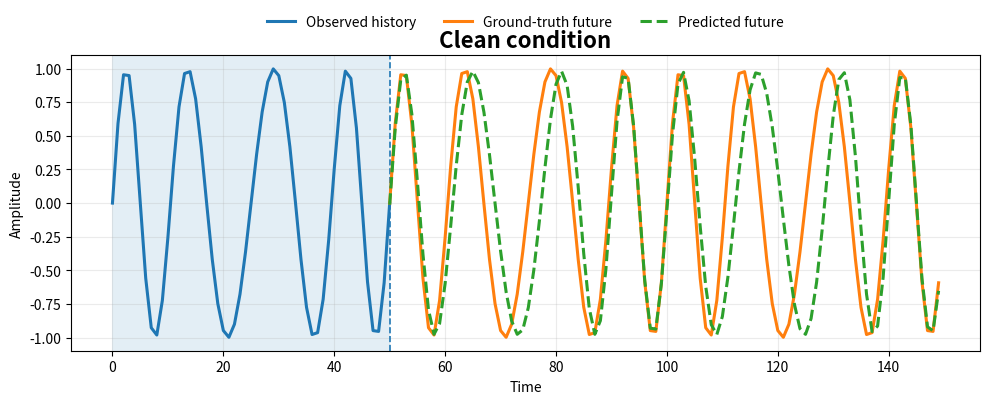
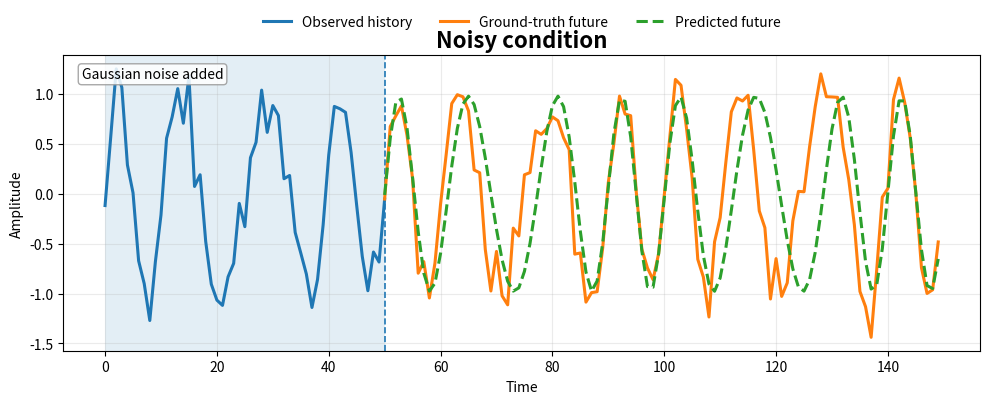
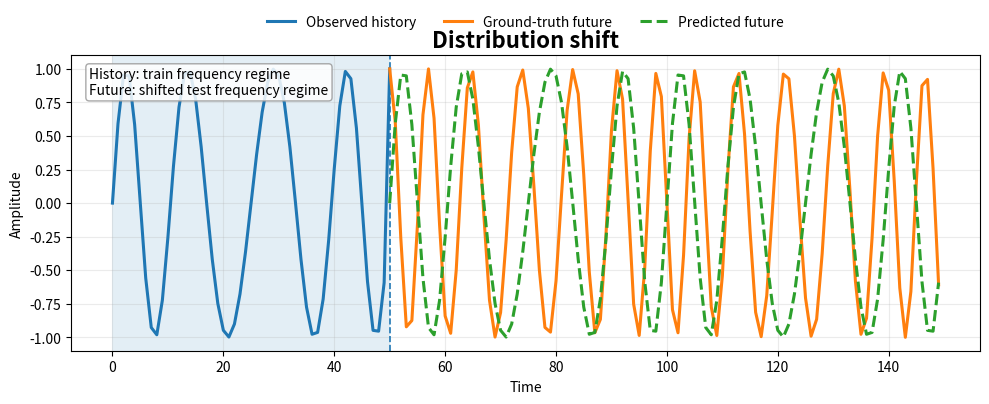
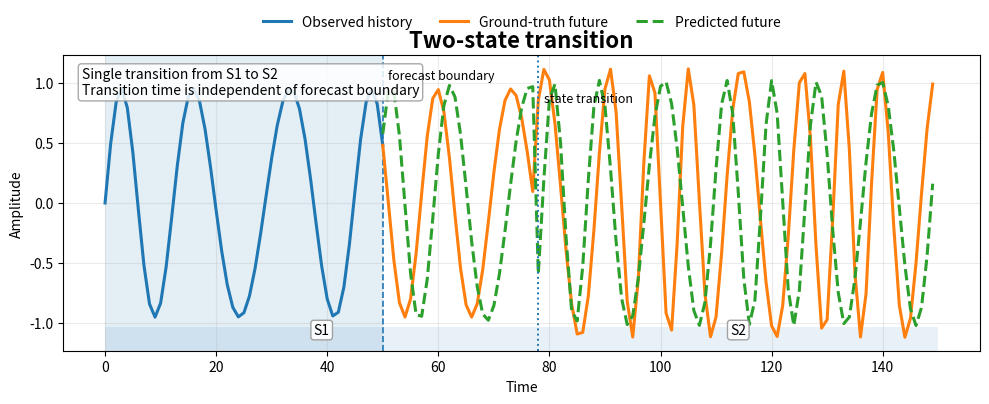
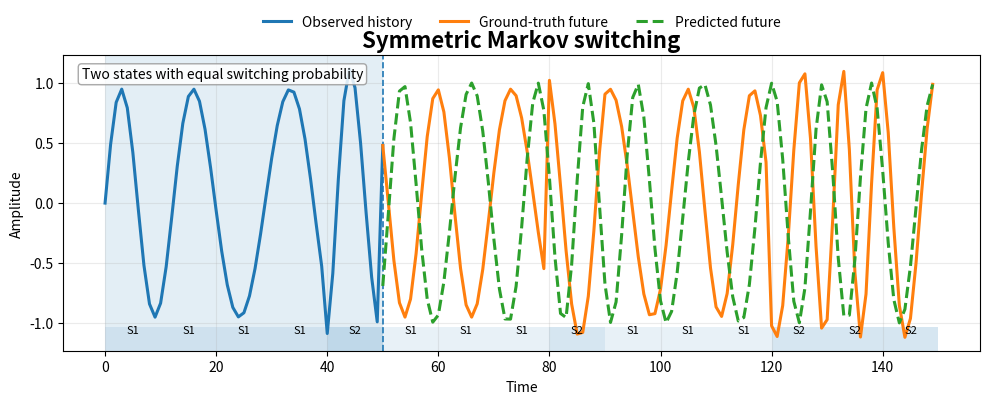
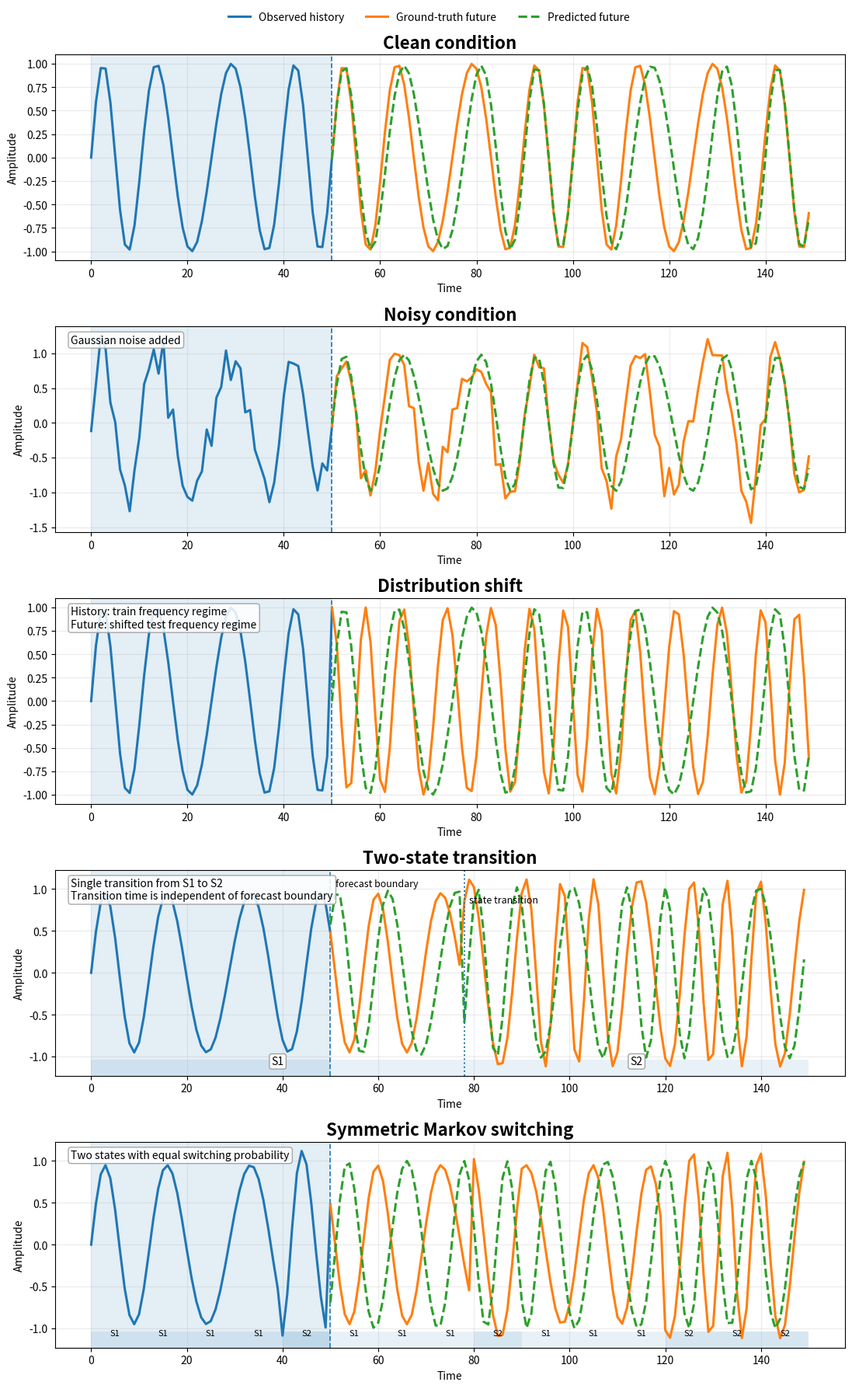

Source code (Python) for these figures, in order:
#!/usr/bin/env python3
import numpy as np
import matplotlib.pyplot as plt
from pathlib import Path


# ============================================================
# Output directory
# ============================================================
OUT_DIR = Path("evaluation_paradigms_all")
OUT_DIR.mkdir(exist_ok=True, parents=True)


# ============================================================
# Signal model
# s(t) = A sin(2π f t + β sin(2π f_mod t)) + offset
# ============================================================
def s_formula(t, A=1.0, f=0.08, beta=1.1, f_mod=0.02, offset=0.0):
    t = np.asarray(t, dtype=float)
    return A * np.sin(2 * np.pi * f * t + beta * np.sin(2 * np.pi * f_mod * t)) + offset


def gaussian_noise(x, sigma=0.18, seed=0):
    rng = np.random.default_rng(seed)
    return x + rng.normal(0.0, sigma, size=len(x))


def make_two_state_transition(t, split, p1, p2):
    x = np.empty_like(t, dtype=float)
    x[:split] = s_formula(t[:split], **p1)
    x[split:] = s_formula(t[split:], **p2)
    return x


def make_symmetric_markov_switching(t, p_state1, p_state2, p_switch=0.30, dwell=10, seed=1):
    """
    Symmetric 2-state Markov switching:
        P = [[1-p, p],
             [p, 1-p]]
    States are piecewise constant over blocks of length `dwell`.
    """
    rng = np.random.default_rng(seed)
    n = len(t)
    states = np.zeros(n, dtype=int)
    cur = 0

    for start in range(0, n, dwell):
        end = min(n, start + dwell)
        states[start:end] = cur
        if rng.random() < p_switch:
            cur = 1 - cur

    x = np.empty(n, dtype=float)
    for i in range(n):
        params = p_state1 if states[i] == 0 else p_state2
        x[i] = s_formula(np.array([t[i]]), **params)[0]

    return x, states


# ============================================================
# Global setup
# ============================================================
T = 150
HISTORY_LEN = 50
t = np.arange(T)
future_t = t[HISTORY_LEN:]

# Choose where the two-state transition happens.
# It can be anywhere:
#   < HISTORY_LEN : transition in history
#   = HISTORY_LEN : transition at forecast boundary
#   > HISTORY_LEN : transition in future
TWO_STATE_SPLIT = 78


# ============================================================
# Parameter regimes
# ============================================================
# Clean / base
clean_params = dict(A=1.0, f=0.080, beta=1.05, f_mod=0.020, offset=0.0)

# Distribution shift for SPM:
# train on one frequency regime, test on another
train_spm = dict(A=1.0, f=0.080, beta=1.05, f_mod=0.020, offset=0.0)
test_spm_shift = dict(A=1.0, f=0.125, beta=1.05, f_mod=0.020, offset=0.0)

# Two-state / Markov states
state1 = dict(A=0.95, f=0.070, beta=0.90, f_mod=0.018, offset=0.0)
state2 = dict(A=1.12, f=0.115, beta=1.25, f_mod=0.030, offset=0.0)


# ============================================================
# 1) Clean condition
# ============================================================
gt_clean = s_formula(t, **clean_params)
pred_clean = s_formula(
    future_t, A=0.98, f=0.079, beta=0.98, f_mod=0.021, offset=0.0
)


# ============================================================
# 2) Noisy condition
# ============================================================
gt_noisy = gaussian_noise(gt_clean, sigma=0.18, seed=4)
pred_noisy = s_formula(
    future_t, A=0.98, f=0.079, beta=0.98, f_mod=0.021, offset=0.0
)


# ============================================================
# 3) Distribution shift for SPM
# History: train regime
# Future ground truth: shifted test regime
# Prediction: biased toward train regime
# ============================================================
gt_shift = np.empty(T, dtype=float)
gt_shift[:HISTORY_LEN] = s_formula(t[:HISTORY_LEN], **train_spm)
gt_shift[HISTORY_LEN:] = s_formula(t[HISTORY_LEN:], **test_spm_shift)

pred_shift = s_formula(future_t, **train_spm)


# ============================================================
# 4) Two-state transition
# Single transition S1 -> S2, at arbitrary time TWO_STATE_SPLIT
# ============================================================
gt_two_state = make_two_state_transition(t, TWO_STATE_SPLIT, state1, state2)

pred_two_state = np.empty(len(future_t), dtype=float)
switch_in_future = TWO_STATE_SPLIT - HISTORY_LEN

if switch_in_future <= 0:
    # Transition happened before forecast start; future is all state2-like
    pred_two_state[:] = s_formula(
        future_t, A=1.02, f=0.102, beta=1.10, f_mod=0.025, offset=0.0
    )
elif switch_in_future >= len(future_t):
    # Transition happens after displayed future; future is all state1-like
    pred_two_state[:] = s_formula(
        future_t, A=0.98, f=0.082, beta=0.98, f_mod=0.020, offset=0.0
    )
else:
    pred_two_state[:switch_in_future] = s_formula(
        future_t[:switch_in_future], A=0.98, f=0.082, beta=0.98, f_mod=0.020, offset=0.0
    )
    pred_two_state[switch_in_future:] = s_formula(
        future_t[switch_in_future:], A=1.02, f=0.102, beta=1.10, f_mod=0.025, offset=0.0
    )


# ============================================================
# 5) Symmetric Markov switching
# ============================================================
gt_markov, states_markov = make_symmetric_markov_switching(
    t, state1, state2, p_switch=0.35, dwell=10, seed=5
)

pred_markov = s_formula(
    future_t, A=1.00, f=0.095, beta=1.00, f_mod=0.023, offset=0.0
)


# ============================================================
# Plot helpers
# ============================================================
def plot_main(ax, gt, pred_future, title, note=None):
    ax.axvspan(0, HISTORY_LEN, alpha=0.12)
    ax.axvline(HISTORY_LEN, linestyle="--", linewidth=1.2)

    ax.plot(t[:HISTORY_LEN + 1], gt[:HISTORY_LEN + 1], linewidth=2.2, label="Observed history")
    ax.plot(t[HISTORY_LEN:], gt[HISTORY_LEN:], linewidth=2.2, label="Ground-truth future")
    ax.plot(future_t, pred_future, linestyle="--", linewidth=2.2, label="Predicted future")

    ax.set_title(title, fontsize=16, fontweight="bold")
    ax.set_xlabel("Time")
    ax.set_ylabel("Amplitude")
    ax.grid(alpha=0.25)

    if note is not None:
        ax.text(
            0.02,
            0.96,
            note,
            transform=ax.transAxes,
            va="top",
            ha="left",
            fontsize=10,
            bbox=dict(
                boxstyle="round,pad=0.25",
                facecolor="white",
                alpha=0.85,
                edgecolor="0.6",
            ),
        )


def add_two_state_overlay(ax, split, labels=("S1", "S2")):
    """
    Shows state regions and explicitly separates:
      - forecast boundary (already dashed in plot_main)
      - state transition (dotted here)
    """
    y0, y1 = ax.get_ylim()
    h = 0.10 * (y1 - y0)
    base = y0 + 0.02 * (y1 - y0)

    segments = [(0, split, labels[0]), (split, T, labels[1])]

    for a, b, lab in segments:
        ax.axvspan(a, b, ymin=0.0, ymax=0.08, alpha=0.10)
        xc = 0.5 * (a + b)
        ax.text(
            xc,
            base + 0.5 * h,
            lab,
            ha="center",
            va="center",
            fontsize=10,
            bbox=dict(boxstyle="round,pad=0.2", facecolor="white", alpha=0.9, edgecolor="0.6"),
        )

    ax.axvline(split, linestyle=":", linewidth=1.4)

    ax.text(
        HISTORY_LEN + 1,
        y1 - 0.08 * (y1 - y0),
        "forecast boundary",
        fontsize=9,
    )
    ax.text(
        split + 1,
        y1 - 0.16 * (y1 - y0),
        "state transition",
        fontsize=9,
    )


def add_markov_overlay(ax, states, step=10):
    y0, y1 = ax.get_ylim()
    h = 0.10 * (y1 - y0)
    base = y0 + 0.02 * (y1 - y0)

    for s in range(0, len(states), step):
        e = min(len(states), s + step)
        alpha = 0.10 if states[s] == 0 else 0.18
        ax.axvspan(s, e, ymin=0.0, ymax=0.08, alpha=alpha)
        xc = 0.5 * (s + e)
        label = "S1" if states[s] == 0 else "S2"
        ax.text(
            xc,
            base + 0.5 * h,
            label,
            ha="center",
            va="center",
            fontsize=8,
        )


def save_figure(fig, name):
    png = OUT_DIR / f"{name}.png"
    svg = OUT_DIR / f"{name}.svg"
    fig.savefig(png, bbox_inches="tight")
    fig.savefig(svg, bbox_inches="tight")
    plt.close(fig)
    print(f"Saved {png}")
    print(f"Saved {svg}")


# ============================================================
# Save individual figures
# ============================================================
# Clean
fig, ax = plt.subplots(figsize=(10, 4.2), dpi=220)
plot_main(ax, gt_clean, pred_clean, "Clean condition")
ax.legend(frameon=False, ncol=3, loc="upper center", bbox_to_anchor=(0.5, 1.18))
fig.tight_layout()
save_figure(fig, "clean_condition")

# Noisy
fig, ax = plt.subplots(figsize=(10, 4.2), dpi=220)
plot_main(ax, gt_noisy, pred_noisy, "Noisy condition", note="Gaussian noise added")
ax.legend(frameon=False, ncol=3, loc="upper center", bbox_to_anchor=(0.5, 1.18))
fig.tight_layout()
save_figure(fig, "noisy_condition")

# Distribution shift
fig, ax = plt.subplots(figsize=(10, 4.2), dpi=220)
plot_main(
    ax,
    gt_shift,
    pred_shift,
    "Distribution shift",
    note="History: train frequency regime\nFuture: shifted test frequency regime",
)
ax.legend(frameon=False, ncol=3, loc="upper center", bbox_to_anchor=(0.5, 1.18))
fig.tight_layout()
save_figure(fig, "spm_distribution_shift")

# Two-state transition
fig, ax = plt.subplots(figsize=(10, 4.2), dpi=220)
plot_main(
    ax,
    gt_two_state,
    pred_two_state,
    "Two-state transition",
    note="Single transition from S1 to S2\nTransition time is independent of forecast boundary",
)
add_two_state_overlay(ax, TWO_STATE_SPLIT, labels=("S1", "S2"))
ax.legend(frameon=False, ncol=3, loc="upper center", bbox_to_anchor=(0.5, 1.18))
fig.tight_layout()
save_figure(fig, "two_state_transition")

# Symmetric Markov switching
fig, ax = plt.subplots(figsize=(10, 4.2), dpi=220)
plot_main(
    ax,
    gt_markov,
    pred_markov,
    "Symmetric Markov switching",
    note="Two states with equal switching probability",
)
add_markov_overlay(ax, states_markov, step=10)
ax.legend(frameon=False, ncol=3, loc="upper center", bbox_to_anchor=(0.5, 1.18))
fig.tight_layout()
save_figure(fig, "symmetric_markov_switching")


# ============================================================
# Optional combined figure
# ============================================================
fig, axes = plt.subplots(5, 1, figsize=(11, 18), dpi=220)

plot_main(axes[0], gt_clean, pred_clean, "Clean condition")
plot_main(axes[1], gt_noisy, pred_noisy, "Noisy condition", note="Gaussian noise added")
plot_main(
    axes[2],
    gt_shift,
    pred_shift,
    "Distribution shift",
    note="History: train frequency regime\nFuture: shifted test frequency regime",
)
plot_main(
    axes[3],
    gt_two_state,
    pred_two_state,
    "Two-state transition",
    note="Single transition from S1 to S2\nTransition time is independent of forecast boundary",
)
add_two_state_overlay(axes[3], TWO_STATE_SPLIT, labels=("S1", "S2"))

plot_main(
    axes[4],
    gt_markov,
    pred_markov,
    "Symmetric Markov switching",
    note="Two states with equal switching probability",
)
add_markov_overlay(axes[4], states_markov, step=10)

handles, labels = axes[0].get_legend_handles_labels()
fig.legend(handles, labels, frameon=False, ncol=3, loc="upper center", bbox_to_anchor=(0.5, 0.995))
fig.tight_layout(rect=[0, 0, 1, 0.98])

combined_png = OUT_DIR / "all_paradigms_combined.png"
combined_svg = OUT_DIR / "all_paradigms_combined.svg"
fig.savefig(combined_png, bbox_inches="tight")
fig.savefig(combined_svg, bbox_inches="tight")
plt.close(fig)

print(f"Saved {combined_png}")
print(f"Saved {combined_svg}")
